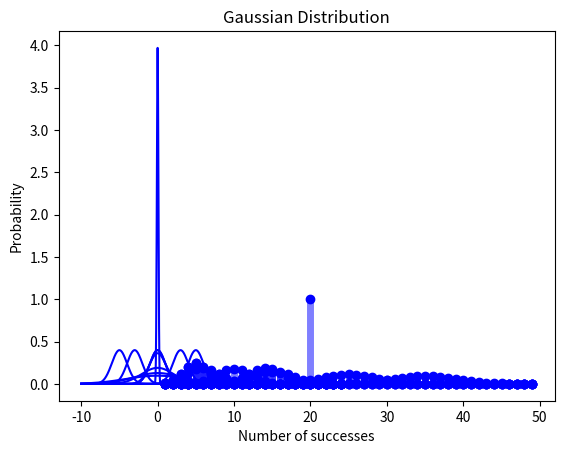

The matplotlib source for this figure:
import numpy as np
import matplotlib.pyplot as plt
import scipy.stats
import scipy.io.wavfile
from scipy.fftpack import fft, fftfreq


def plot_binomial_distribution(x, n, p):
    binomial = scipy.stats.binom.pmf(x, n, p)
    plt.scatter(x, binomial, color="blue")
    plt.vlines(x, 0, binomial, color="blue", linewidth=5, alpha=0.5)
    plt.xlabel("Number of successes")
    plt.ylabel("Probability")
    plt.title("Binomial Distribution")
    plt.grid()
    plt.show()


def plot_gaussian_distribution(x, mu, sigma):
    gaussian = scipy.stats.norm.pdf(x, loc=mu, scale=sigma)
    plt.plot(x, gaussian, color="blue")
    plt.xlabel("Number of successes")
    plt.ylabel("Probability")
    plt.title("Gaussian Distribution")
    plt.grid()
    plt.show()


# Example
x_binomial = np.arange(1, 10)
plot_binomial_distribution(x_binomial, 10, 0.5)
x_gaussian = np.linspace(-3, 3, 1000)
plot_gaussian_distribution(x_gaussian, 0, 1)

# Test Binomial Distribution by changing "n" the number of trials and keep "p" probability 0.5
x_binomial = np.arange(1, 50)
plot_binomial_distribution(x_binomial, 0, 0.5)
plot_binomial_distribution(x_binomial, 10, 0.5)
plot_binomial_distribution(x_binomial, 30, 0.5)
plot_binomial_distribution(x_binomial, 50, 0.5)
plot_binomial_distribution(x_binomial, 70, 0.5)

# Test Binomial Distribution by changing "p" probability (0-1) and keep "n" the number of trials 20
x_binomial = np.arange(1, 25)
plot_binomial_distribution(x_binomial, 20, 0)
plot_binomial_distribution(x_binomial, 20, 0.3)
plot_binomial_distribution(x_binomial, 20, 0.5)
plot_binomial_distribution(x_binomial, 20, 0.7)
plot_binomial_distribution(x_binomial, 20, 1)

# Test Gaussian Distribution by changing "mu" and keep "sigma"
x_gaussian = np.linspace(-10, 10, 1000)
plot_gaussian_distribution(x_gaussian, -5, 1)
plot_gaussian_distribution(x_gaussian, -3, 1)
plot_gaussian_distribution(x_gaussian, 0, 1)
plot_gaussian_distribution(x_gaussian, 3, 1)
plot_gaussian_distribution(x_gaussian, 5, 1)

# Test Gaussian Distribution by changing "sigma" and keep "mu"
x_gaussian = np.linspace(-10, 10, 1000)
plot_gaussian_distribution(x_gaussian, 0, 0.1)
plot_gaussian_distribution(x_gaussian, 0, 1.1)
plot_gaussian_distribution(x_gaussian, 0, 2.1)
plot_gaussian_distribution(x_gaussian, 0, 3.1)
plot_gaussian_distribution(x_gaussian, 0, 4.1)